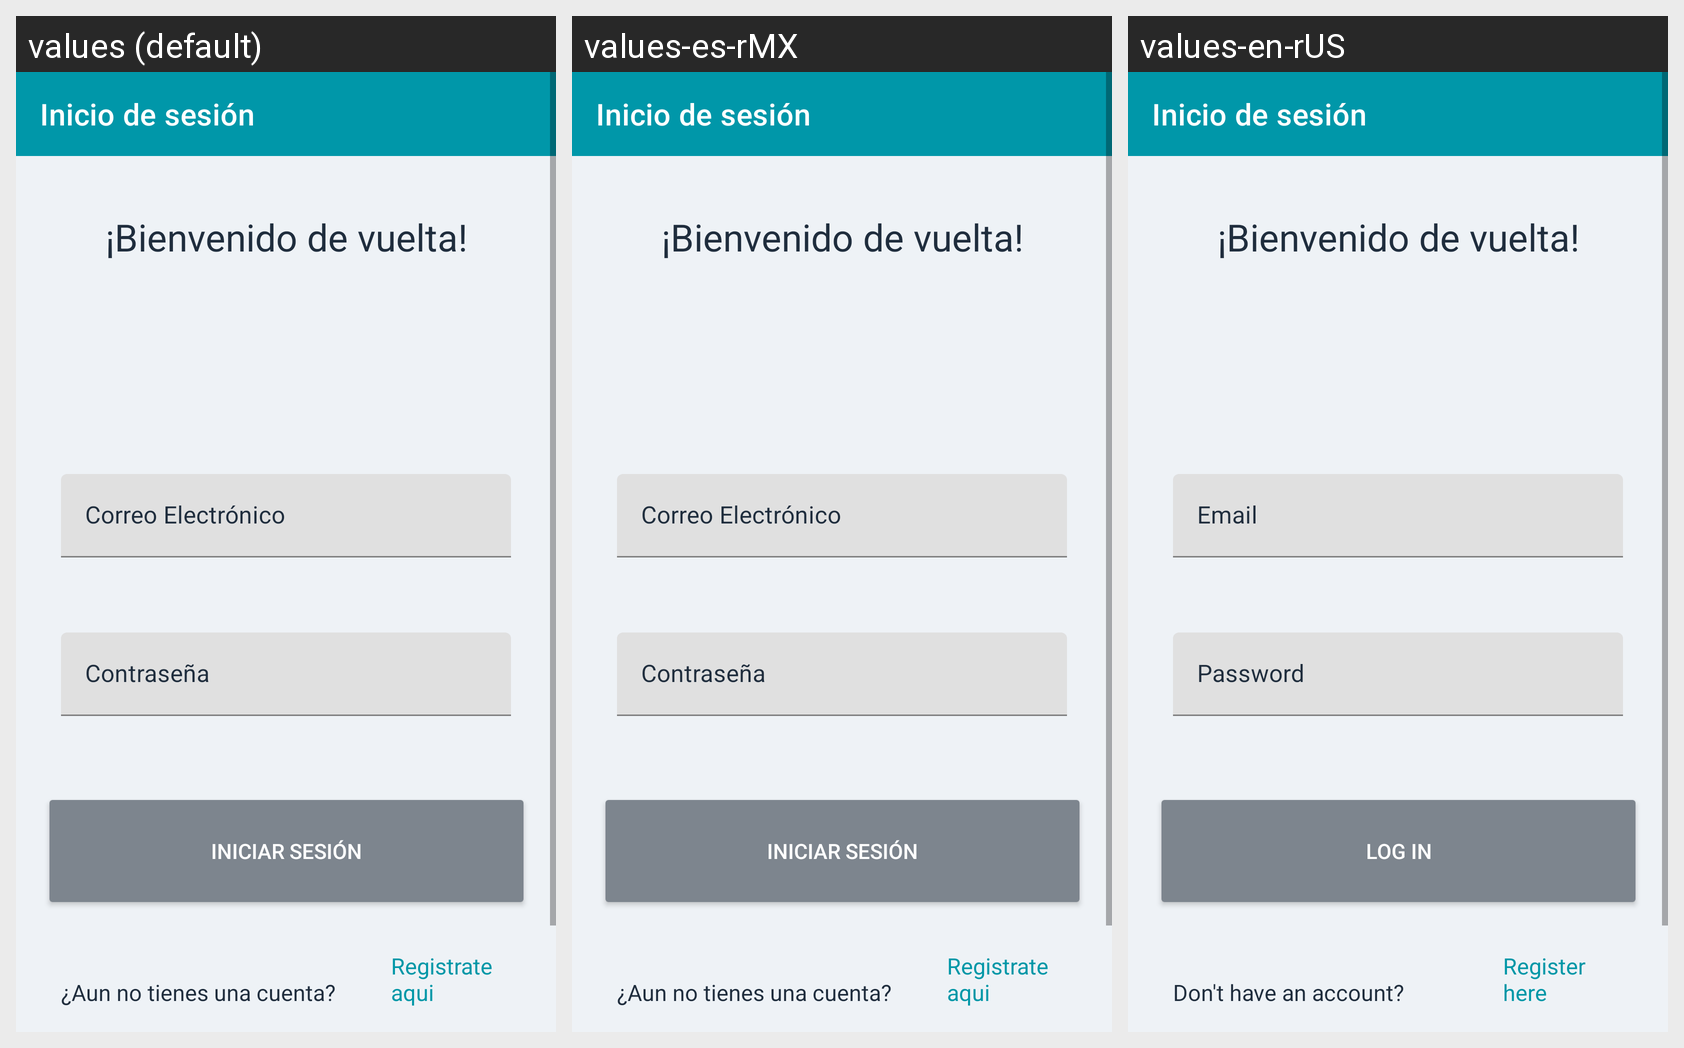

The same Android screen rendered under several of its app's locales, left to right. List the strings drawn on it with the default value and each locale's translation.
Android screen res/layout/activity_login.xml rendered under 3 locales, left to right: values (default), values-es-rMX, values-en-rUS. Device: Nexus 5 (rendered at 1080×1920; each locale shown at half size, 540×960, under a caption strip naming it); theme Theme.NavDrawer.
Strings drawn on this screen, with the default value and each locale's value (text and hints the layout hard-codes, and strings that could not be matched under every locale, appear in the picture but are not listed):

correo_electronico
  values: Correo Electrónico
  values-es-rMX: Correo Electrónico
  values-en-rUS: Email

inciar_sesion
  values: Iniciar sesión
  values-es-rMX: Iniciar sesión
  values-en-rUS: Log in

aun_no_tienes_cuenta
  values: ¿Aun no tienes una cuenta?
  values-es-rMX: ¿Aun no tienes una cuenta?
  values-en-rUS: Don't have an account?

registrate_aqui
  values: Registrate aqui
  values-es-rMX: Registrate aqui
  values-en-rUS: Register here
